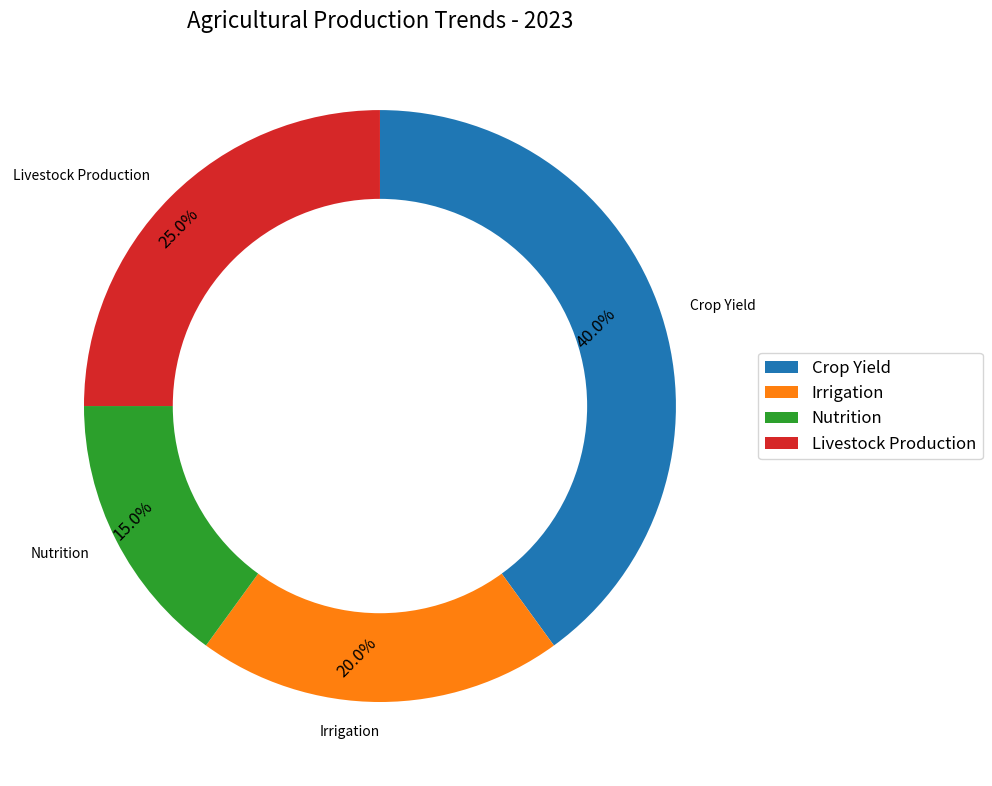

Recreate this plot in Python. (Note: this script raises an exception after producing the figure.)

import matplotlib.pyplot as plt
import numpy as np
import matplotlib.patches as mpatches

data_labels=['Crop Yield','Irrigation','Nutrition','Livestock Production']
data=np.array([[40,20,15,25]])
line_labels=['Category']

# Create figure 
fig, ax = plt.subplots(figsize=(10,10))

# Create pie chart
wedges, texts, autotexts = ax.pie(data[0], labels=data_labels,
                                 autopct='%1.1f%%', radius=1, pctdistance=0.85, 
                                 startangle=90, counterclock=False)

# Create white circle
white_circle = mpatches.Circle((0,0),0.7,fc='white')
ax.add_artist(white_circle)

# Set legend
ax.legend(data_labels, loc='center left', bbox_to_anchor=(1, 0, 0.5, 1), fontsize=12)

# Set title
ax.set_title('Agricultural Production Trends - 2023', fontsize=16)

# Rotation of the labels
plt.setp(autotexts, fontsize=12, rotation=45, ha="right", va="center")
 
# Automatically tight layout
plt.tight_layout()

# Save chart
plt.savefig('/cpfs01/user/yanxiangchao/code0/gpt_chart/structchart_simulation/simulated_data_corner_cases/rings/png/20231227-075221_102.png') 

# Clear the current image state
plt.clf()
